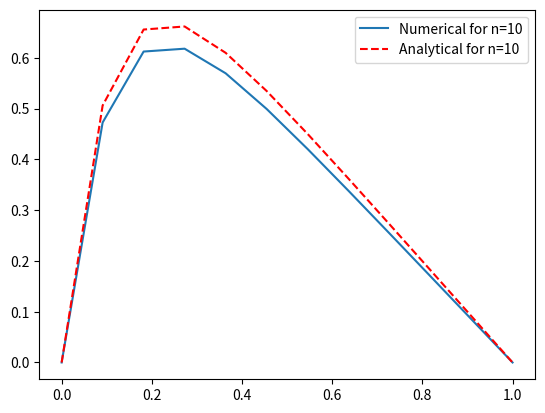
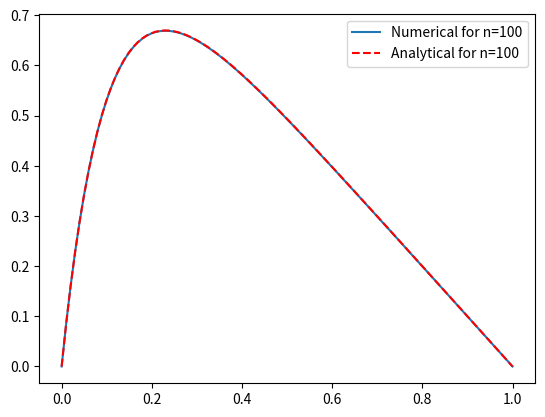
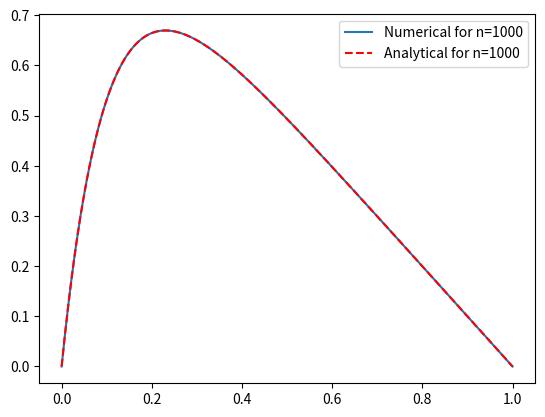

Source code (Python) for these figures, in order:
import numpy as np
import matplotlib.pyplot as plt
import time

def f(x):
    """Source term f(x)"""
    return 100.*np.exp(-10.*x)


def gausselim(n):
    a = np.ones(n-1)*(-1)
    b = np.ones(n)*2
    c = np.ones(n-1)*(-1)
    
    x = np.linspace(0, 1., n+2)
    h = 1./(n+1)
    
    #f = 100.*np.exp(-10.*x)*h**2
    b_tilde = np.zeros(n)
    f_tilde = np.zeros(n)
    v = np.zeros(n+2)
    f_vec = np.zeros(n)
    for i in range(0, n):
        f_vec[i] = f(x[i+1])*h**2
    
    b_tilde[0] = b[0]
    f_tilde[0] = f_vec[0]

    # Forward substitution
    t0 = time.time()
    for i in range(1, n):
        b_tilde[i] = b[i] - (a[i-1]*c[i-1])/b_tilde[i-1]
        f_tilde[i] = f_vec[i] - (f_tilde[i-1]*a[i-1])/b_tilde[i-1]

    # Backward substitution
    v[n] = f_tilde[n-1]/b_tilde[n-1]
    for i in range(n-1, 0, -1):
        v[i] = (f_tilde[i-1] - c[i-1]*v[i+1])/b_tilde[i-1]
    
    t1 = time.time()
    timer = t1 - t0
    print("Time used: %s s" %timer )
    
    return v

def special_algorithm(n):
    x = np.linspace(0, 1., n)
    h = 1./(n+1)
    
    f = 100.*np.exp(-10.*x)*h**2
    f_tilde = np.zeros(n)
    v = np.zeros(n)
    
    f_tilde[0] = f[0]
    
    # Forward substitution
    for i in range(1, n-1):
        f_tilde[i] = f[i] - (i-1)*f_tilde[i-1]/i
    
    # Backward substitution
    v[n-1] = f_tilde[n-1]/b_tilde[n-1]
    for i in range(n-2, 1):
        v[i] = (f_tilde[i] + v[i+1])*(i-1)/i
        
    return v
        
def analytic(x):
    return 1 - (1 - np.exp(-10)) * x - np.exp(-10 * x)
    

if __name__=="__main__":
    N = [10, 100, 1000]
    
    for n in N:
        plt.figure()
        x = np.linspace(0, 1., n+2)
        plt.plot(x, gausselim(n), label="Numerical for n=%s" %n)
        plt.plot(x, analytic(x), "--r", label="Analytical for n=%s" %n)
        plt.legend()
    
